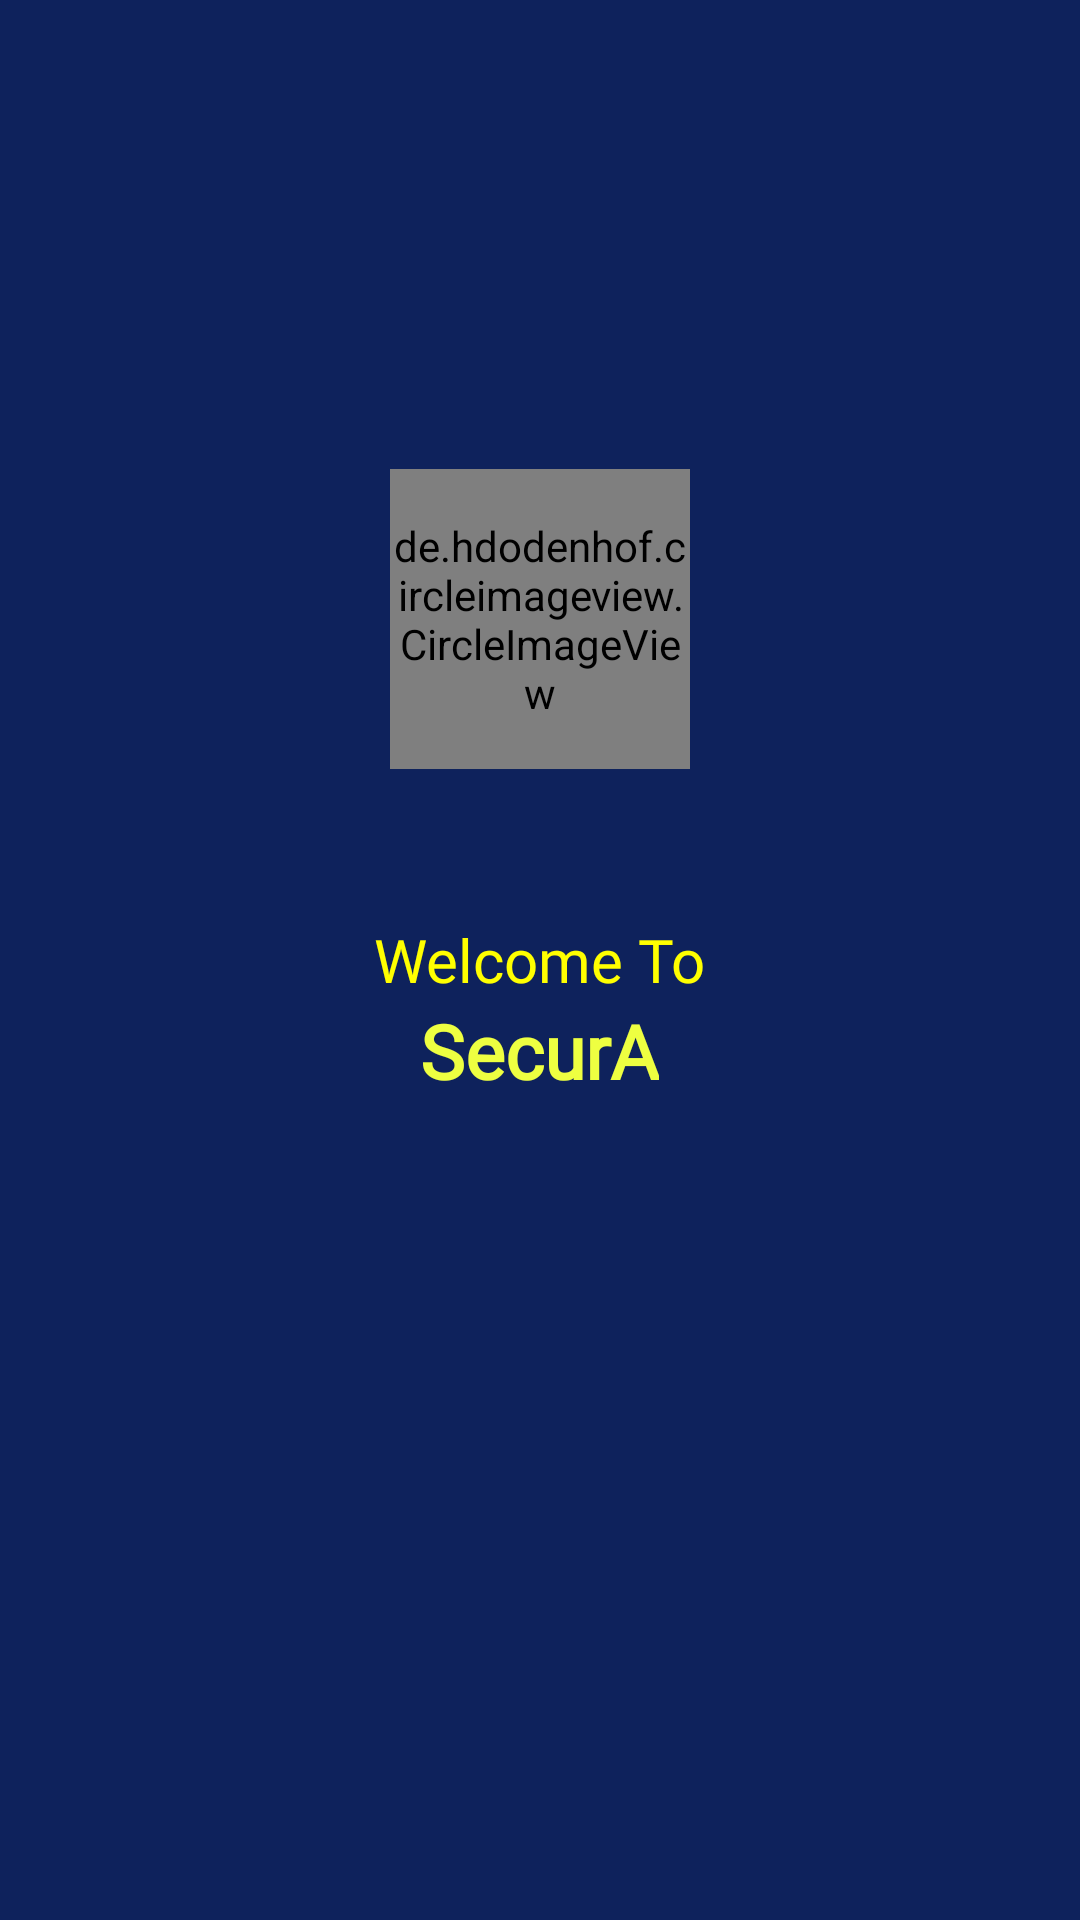

Android layout source for this screen:
<!-- AndroidManifest.xml: application theme Theme.SecurA -->
<!-- res/layout/activity_splash_screen.xml -->
<?xml version="1.0" encoding="utf-8"?>
<RelativeLayout xmlns:android="http://schemas.android.com/apk/res/android"
    xmlns:app="http://schemas.android.com/apk/res-auto"
    xmlns:tools="http://schemas.android.com/tools"
    android:layout_width="match_parent"
    android:layout_height="match_parent"
    android:background="@drawable/bg_splash"
    tools:context=".SplashScreen">

    <de.hdodenhof.circleimageview.CircleImageView
        android:id="@+id/splash_logo"
        android:layout_width="100dp"
        android:layout_height="100dp"
        android:src="@drawable/splash_logo"
        android:layout_above="@id/textView"
        android:layout_centerHorizontal="true"
        android:layout_marginBottom="50dp"
        app:civ_border_width="1dp"
        app:civ_border_color="#EFEF9B"/>

    <TextView
        android:id="@+id/textView"
        android:layout_width="wrap_content"
        android:layout_height="wrap_content"
        android:layout_centerInParent="true"
        android:fontFamily="@font/aclonica"
        android:textColor="#FFFF00"
        android:text="Welcome To"
        android:textSize="20dp" />

    <TextView
        android:textColor="#EEFF41"
        android:layout_width="wrap_content"
        android:layout_height="wrap_content"
        android:text="SecurA"
        android:textStyle="bold"
        android:textSize="25dp"
        android:fontFamily="@font/aclonica"
        android:layout_below="@id/textView"
        android:layout_centerHorizontal="true"/>
</RelativeLayout>
<!-- resources referenced by this layout -->
<resources>
  <!-- drawable bg_splash (drawable) -->
  <?xml version="1.0" encoding="utf-8"?>
  <shape xmlns:android="http://schemas.android.com/apk/res/android">
  
      <solid android:color="#0E225C"/>
  
  </shape>
  <style name="Theme.SecurA" parent="Theme.MaterialComponents.DayNight.DarkActionBar">
          
          <item name="colorPrimary">#1B2E8A</item>
          <item name="colorPrimaryVariant">#0D1643</item>
          <item name="colorOnPrimary">@color/white</item>
          
          <item name="colorSecondary">@color/teal_200</item>
          <item name="colorSecondaryVariant">@color/teal_700</item>
          <item name="colorOnSecondary">@color/black</item>
          
          <item name="android:statusBarColor" tools:targetApi="l">?attr/colorPrimaryVariant</item>
          
      </style>
  <!-- not gathered from this repository: default colours our renderer supplied (Android Studio template values) -->
  <color name="teal_200">#FF03DAC5</color>
  <color name="teal_700">#FF018786</color>
  <color name="black">#FF000000</color>
  <color name="white">#FFFFFFFF</color>
</resources>
